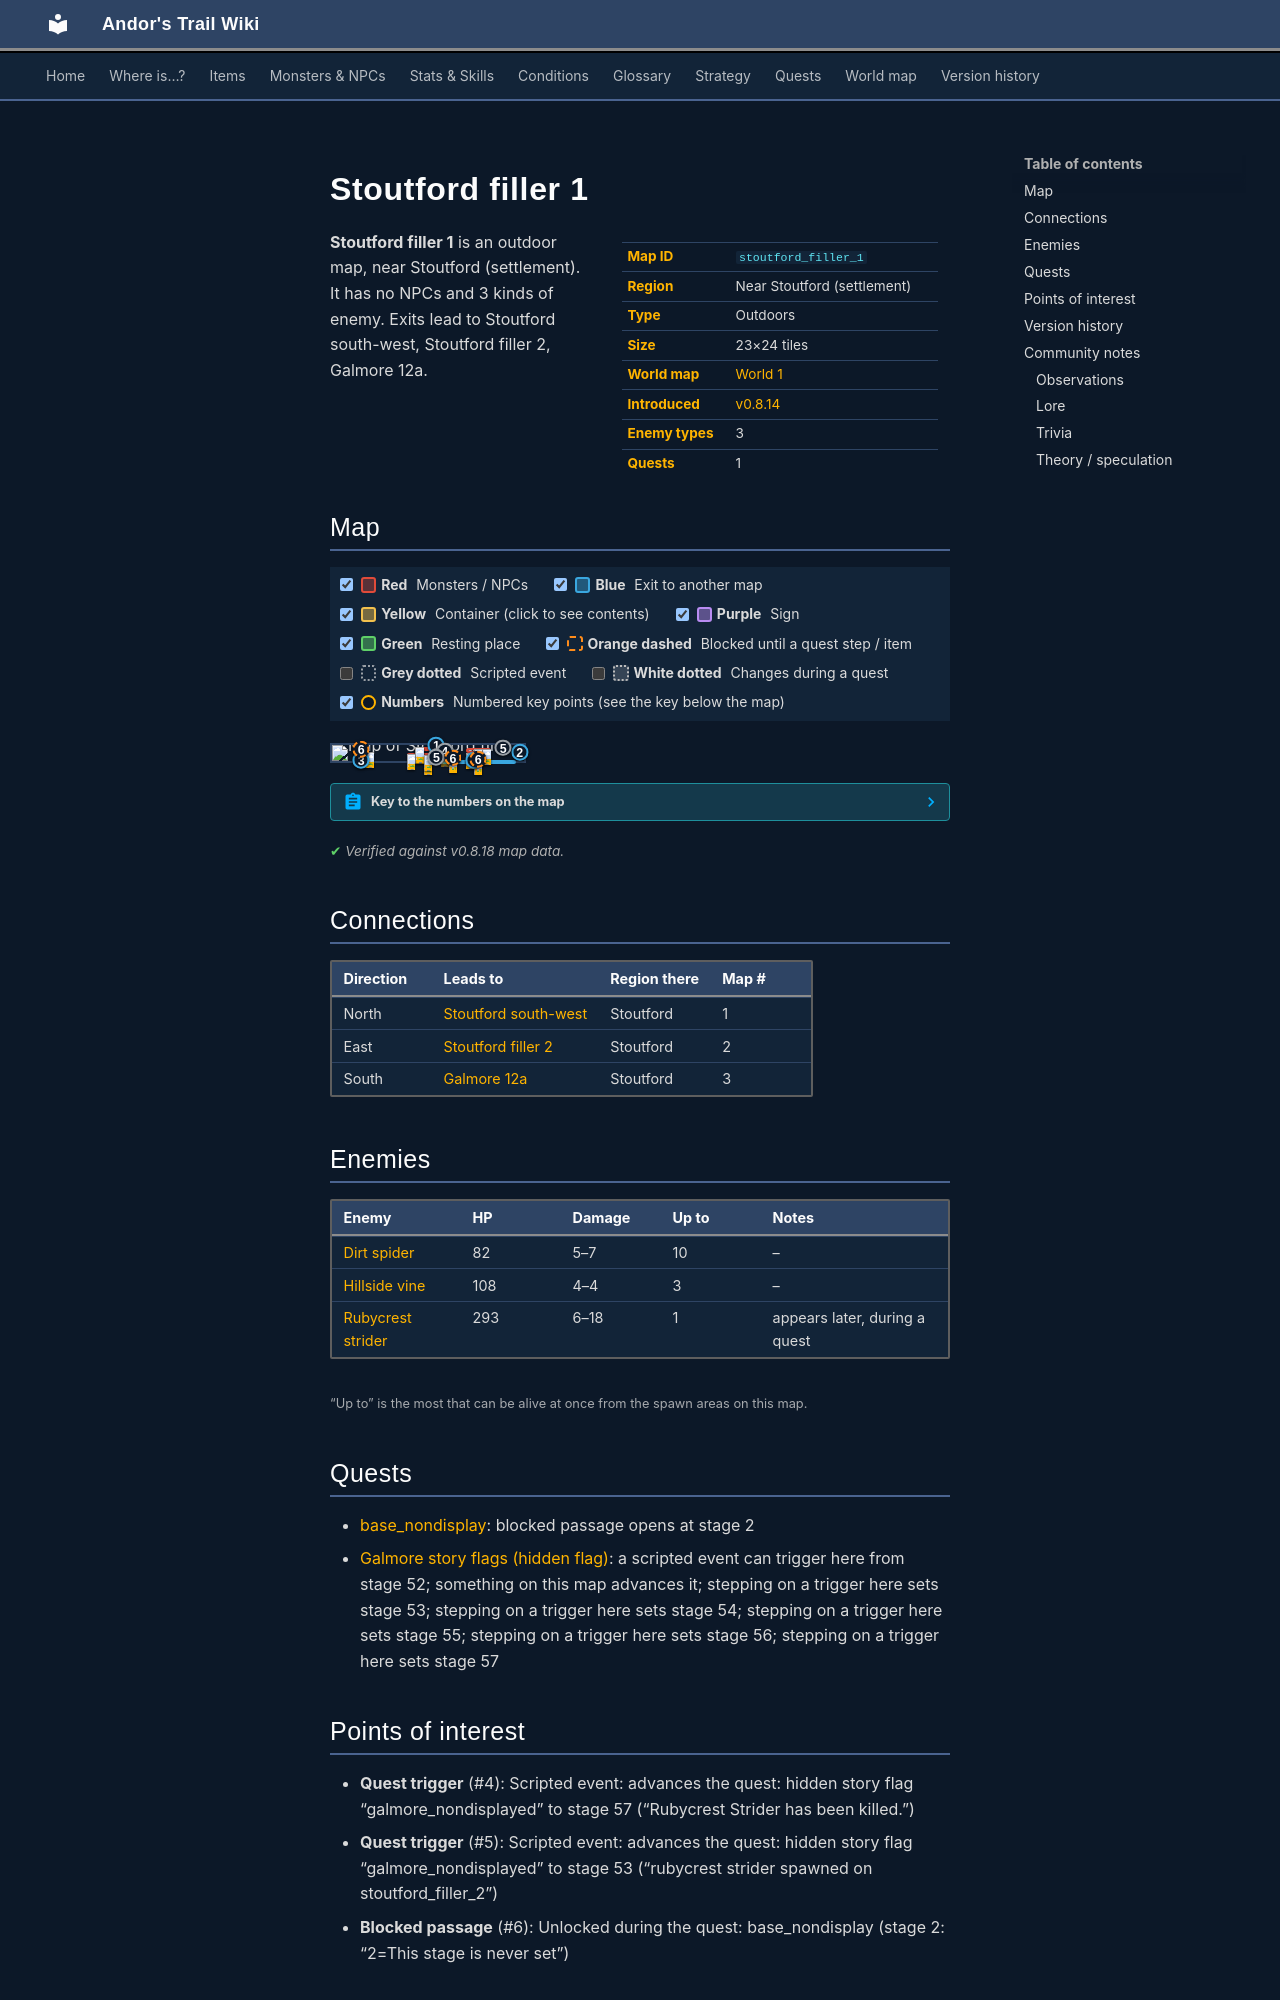

repository: asdfghjkl628/Andor-s-Trail-Wikiiii · page: maps/stoutford_filler_1/index.html · generator: mkdocs

---
description: "Stoutford filler 1 is an outdoor location in Andor's Trail, near Stoutford (settlement). Enemies: Dirt spider, Hillside vine, Rubycrest strider. Exits to Stoutford south-west, Stoutford filler 2, Galmore 12a."
---

# Stoutford filler 1

<div class="infobox" markdown>

| | |
|---|---|
| **Map ID** | `stoutford_filler_1` |
| **Region** | Near Stoutford (settlement) |
| **Type** | Outdoors |
| **Size** | 23×24 tiles |
| **World map** | [World 1](index.md) |
| **Introduced** | [v0.8.14](../versions/0.8.14.md) |
| **Enemy types** | 3 |
| **Quests** | 1 |

</div>

**Stoutford filler 1** is an outdoor map, near Stoutford (settlement). It has no NPCs and 3 kinds of enemy. Exits lead to Stoutford south-west, Stoutford filler 2, Galmore 12a.
